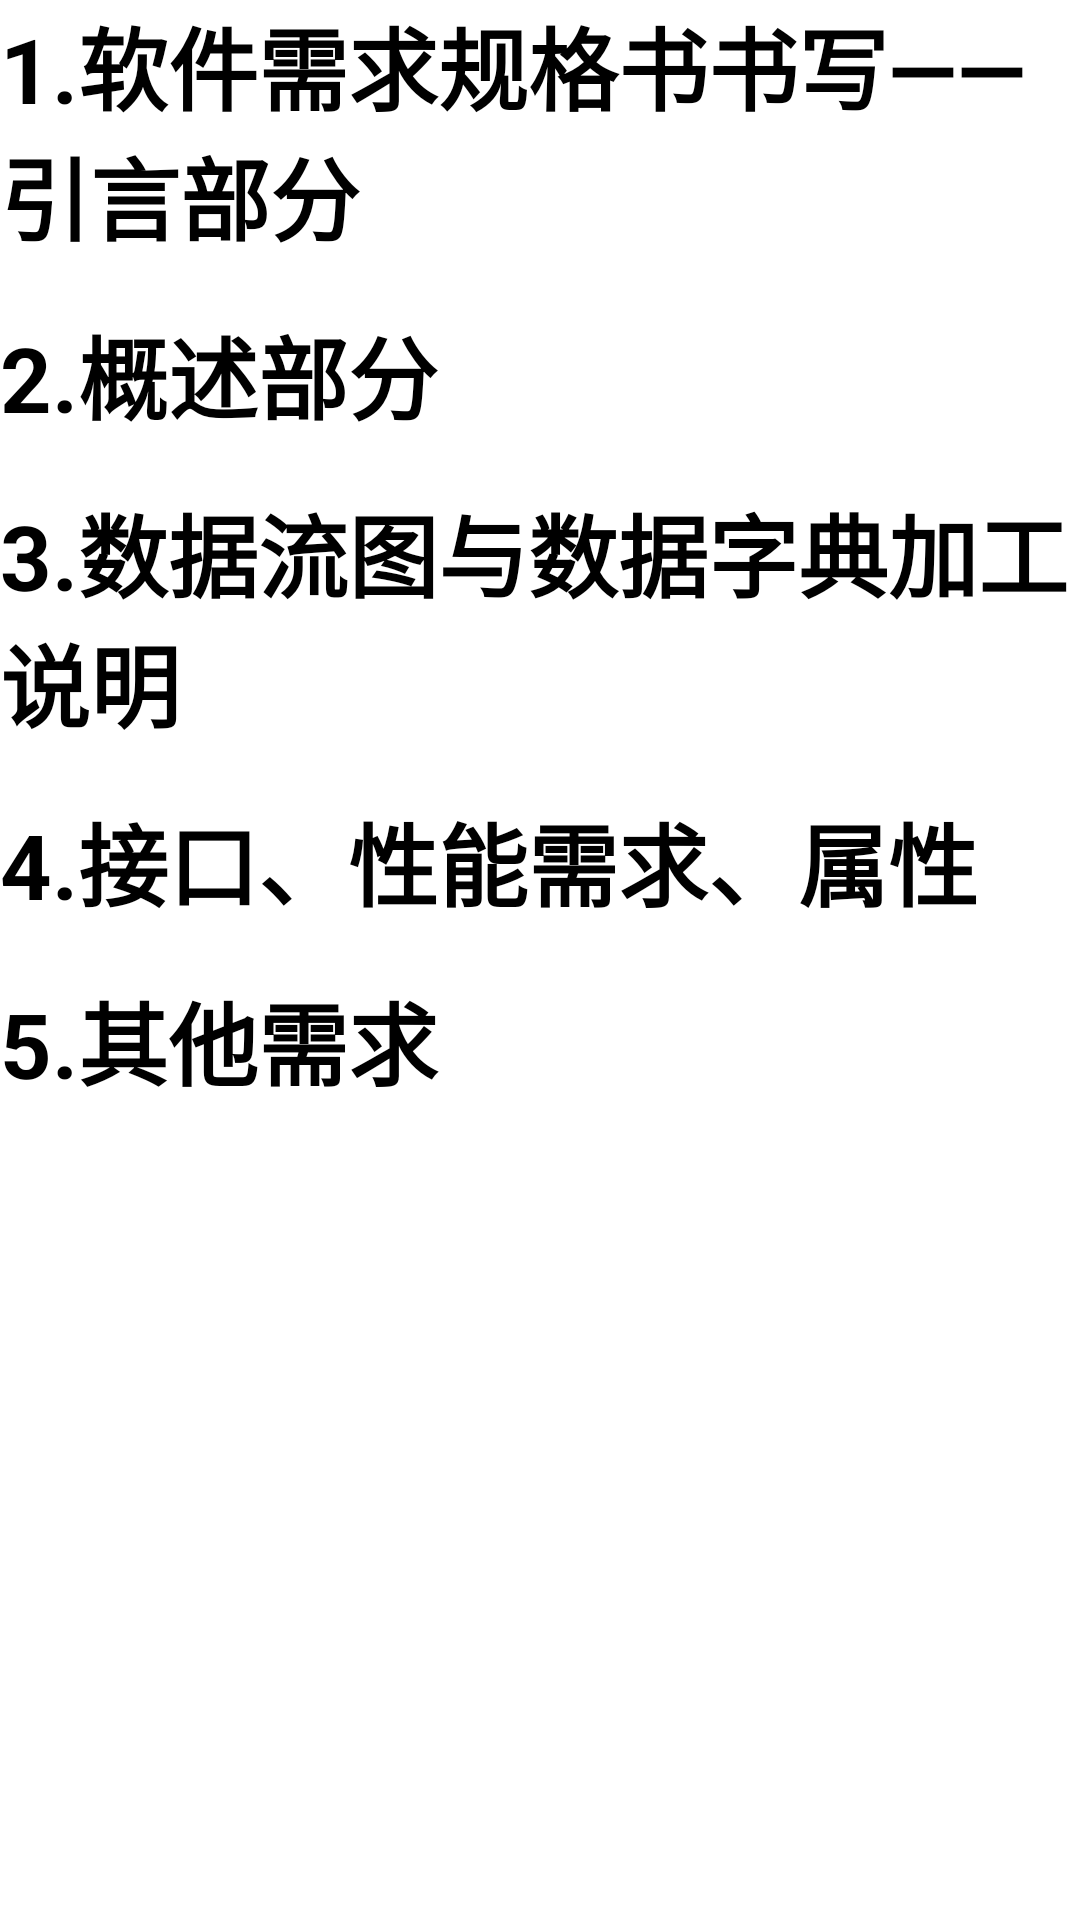

Reconstruct the res/layout file that produces this screen, plus the resources it refers to.
<!-- AndroidManifest.xml: application theme AppTheme -->
<!-- res/layout/teacher3_3_2.xml -->
<?xml version="1.0" encoding="utf-8"?>
<LinearLayout xmlns:android="http://schemas.android.com/apk/res/android"
    android:layout_width="match_parent"
    android:layout_height="match_parent"
    android:orientation="vertical">

    <TextView
        android:id="@+id/sun3_3_1"
        android:layout_width="match_parent"
        android:layout_height="wrap_content"
        android:text="1.软件需求规格书书写——引言部分"
        android:textSize="30dp"
        android:textColor="@android:color/background_dark"
        android:textStyle="bold"/>
    <TextView
        android:id="@+id/sun3_3_2"
        android:layout_width="match_parent"
        android:layout_height="wrap_content"
        android:text="2.概述部分"
        android:textSize="30dp"
        android:layout_marginTop="16dp"
        android:textColor="@android:color/background_dark"
        android:textStyle="bold"/>
    <TextView
        android:id="@+id/sun3_3_3"
        android:layout_width="match_parent"
        android:layout_height="wrap_content"
        android:text="3.数据流图与数据字典加工说明"
        android:textSize="30dp"
        android:layout_marginTop="16dp"
        android:textColor="@android:color/background_dark"
        android:textStyle="bold"/>
    <TextView
        android:id="@+id/sun3_3_4"
        android:layout_width="match_parent"
        android:layout_height="wrap_content"
        android:text="4.接口、性能需求、属性"
        android:textSize="30dp"
        android:layout_marginTop="16dp"
        android:textColor="@android:color/background_dark"
        android:textStyle="bold"/>
    <TextView
        android:id="@+id/sun3_3_5"
        android:layout_width="match_parent"
        android:layout_height="wrap_content"
        android:text="5.其他需求"
        android:textSize="30dp"
        android:layout_marginTop="16dp"
        android:textColor="@android:color/background_dark"
        android:textStyle="bold"/>


</LinearLayout>
<!-- resources referenced by this layout -->
<resources>

</resources>
